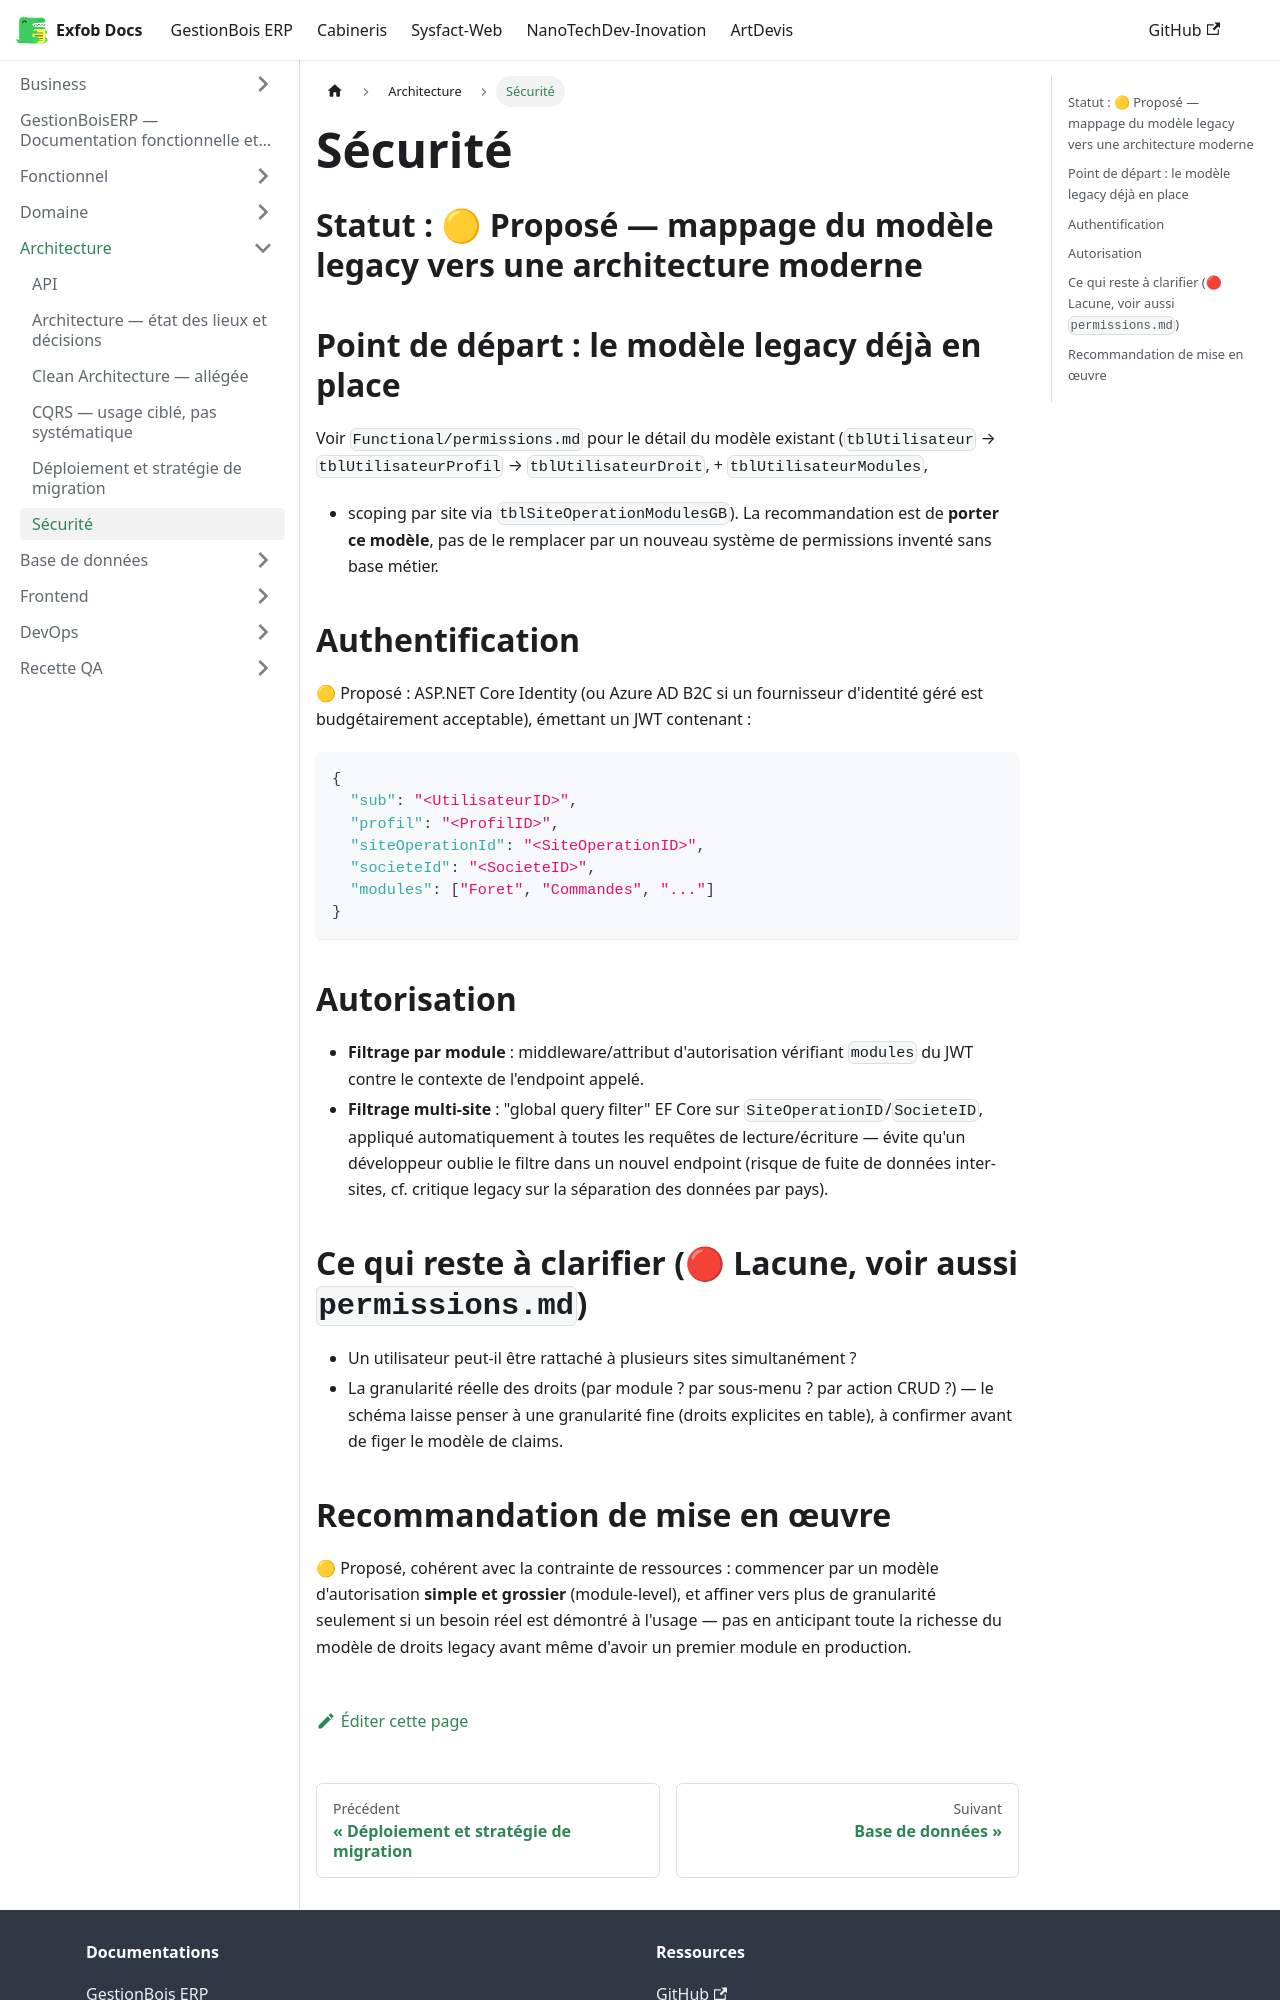

repository: CamertechDev/nanotech-docs · page: erp/Architecture/security/index.html · generator: docusaurus

# Sécurité

## Statut : 🟡 Proposé — mappage du modèle legacy vers une architecture moderne

## Point de départ : le modèle legacy déjà en place

Voir `Functional/permissions.md` pour le détail du modèle existant
(`tblUtilisateur` → `tblUtilisateurProfil` → `tblUtilisateurDroit`, + `tblUtilisateurModules`,
+ scoping par site via `tblSiteOperationModulesGB`). La recommandation est de **porter ce
modèle**, pas de le remplacer par un nouveau système de permissions inventé sans base métier.

## Authentification

🟡 Proposé : ASP.NET Core Identity (ou Azure AD B2C si un fournisseur d'identité géré est
budgétairement acceptable), émettant un JWT contenant :

```json
{
  "sub": "<UtilisateurID>",
  "profil": "<ProfilID>",
  "siteOperationId": "<SiteOperationID>",
  "societeId": "<SocieteID>",
  "modules": ["Foret", "Commandes", "..."]
}
```

## Autorisation

- **Filtrage par module** : middleware/attribut d'autorisation vérifiant `modules` du JWT
  contre le contexte de l'endpoint appelé.
- **Filtrage multi-site** : "global query filter" EF Core sur `SiteOperationID`/`SocieteID`,
  appliqué automatiquement à toutes les requêtes de lecture/écriture — évite qu'un
  développeur oublie le filtre dans un nouvel endpoint (risque de fuite de données
  inter-sites, cf. critique legacy sur la séparation des données par pays).

## Ce qui reste à clarifier (🔴 Lacune, voir aussi `permissions.md`)

- Un utilisateur peut-il être rattaché à plusieurs sites simultanément ?
- La granularité réelle des droits (par module ? par sous-menu ? par action CRUD ?) — le
  schéma laisse penser à une granularité fine (droits explicites en table), à confirmer avant
  de figer le modèle de claims.
